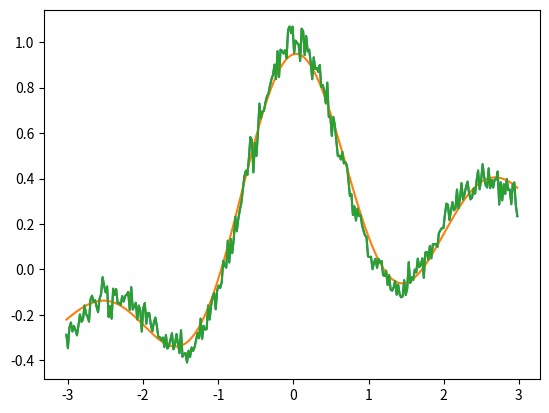

Generate this figure with matplotlib:
# -*- coding: utf-8 -*-
"""
Created on Mon Nov 19 01:14:24 2018

[redacted]
"""
import matplotlib.pyplot as plt
import numpy as np
x = []
y = []
n=300
for i in range(300):
    x.append(6*((i-1)/(n-1)-0.5))
    ipu = np.random.normal(0, 0.04, 1)
    y.append((np.sin(np.pi*x[i]))/(np.pi*x[i])+0.1*x[i]+ipu)

plt.plot(x,y)
plt.show()
h = 1
ra = 1
def create_K(x,h,num):
    tmp = []
    for i in range(len(x)):    
        tmp.append(np.exp((x[num]-x[i])**2/(-2*h**2)))
    return tmp

def K(x,h):
    tmp = []
    for i in range(len(x)):
        tmp.append(create_K(x,h,i))
    return tmp

k = np.array(K(x,h))
I = np.eye(n)
tp = np.dot(np.linalg.inv((np.dot(k,k)+ra*I)),k)
si = np.dot(tp,y)

xlist = x
ylist = []

def f(xtmp):
    tmp = 0
    for i in range(n):
        tmp = tmp + si[i]*np.exp(((xtmp-x[i])**2)/(-2*h**2))
    return tmp

for i in range(len(xlist)):
    ylist.append(f(xlist[i]))

plt.plot(xlist,ylist)
plt.plot(x,y)
#def min_square(x,y,h,ra):
